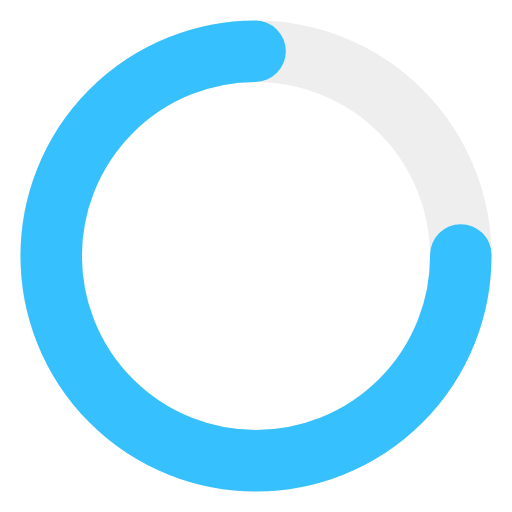
t = 0.00 s
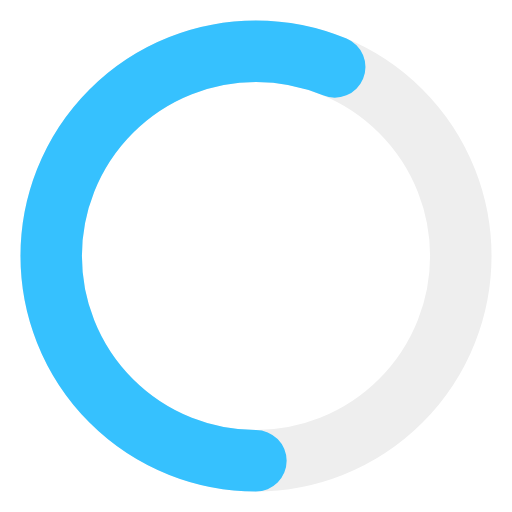
t = 0.22 s
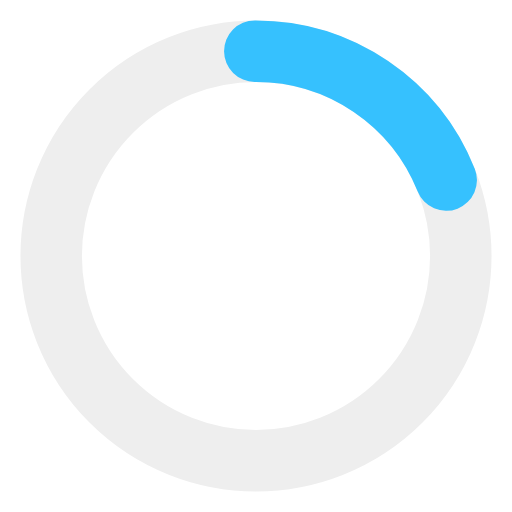
t = 0.66 s
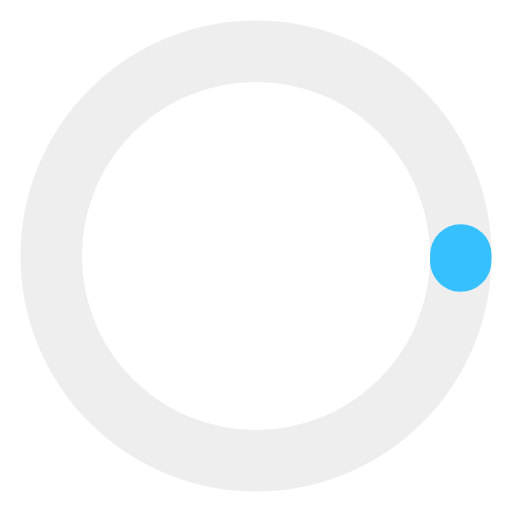
t = 0.88 s
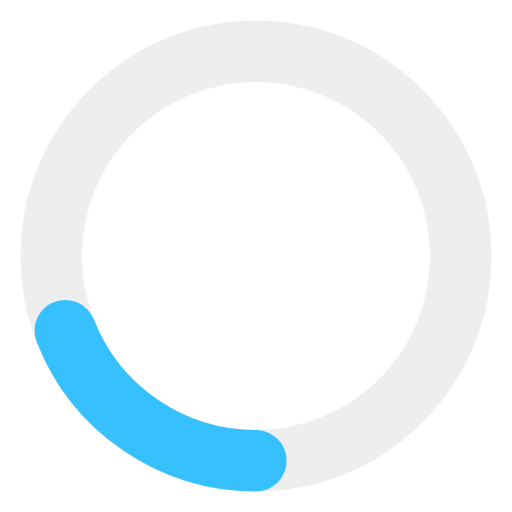
t = 1.09 s
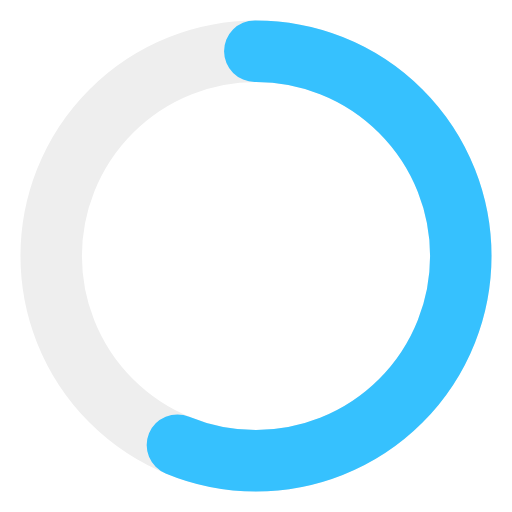
t = 1.53 s

The animated SVG that drew these frames (rendered in a browser with its animation timeline set to each time). Animation: 2 SMIL elements (animate=2); one cycle of 1.75 s, repeats indefinitely.

<?xml version="1.0" encoding="utf-8"?><svg width='152px' height='152px' xmlns="http://www.w3.org/2000/svg" viewBox="0 0 100 100" preserveAspectRatio="xMidYMid" class="uil-ring-alt"><rect x="0" y="0" width="100" height="100" fill="none" class="bk"></rect><circle id="loading-track" cx="50" cy="50" r="40" stroke="#eeeeee" fill="none" stroke-width="12" stroke-linecap="round"></circle><circle id="loading-worm" cx="50" cy="50" r="40" stroke="#36c1fe" fill="none" stroke-width="12" stroke-linecap="round"><animate attributeName="stroke-dashoffset" dur="1.75s" repeatCount="indefinite" from="502" to="0"></animate><animate attributeName="stroke-dasharray" dur="1.75s" repeatCount="indefinite" values="188.25 62.75;1 250;188.25 62.75"></animate></circle></svg>
